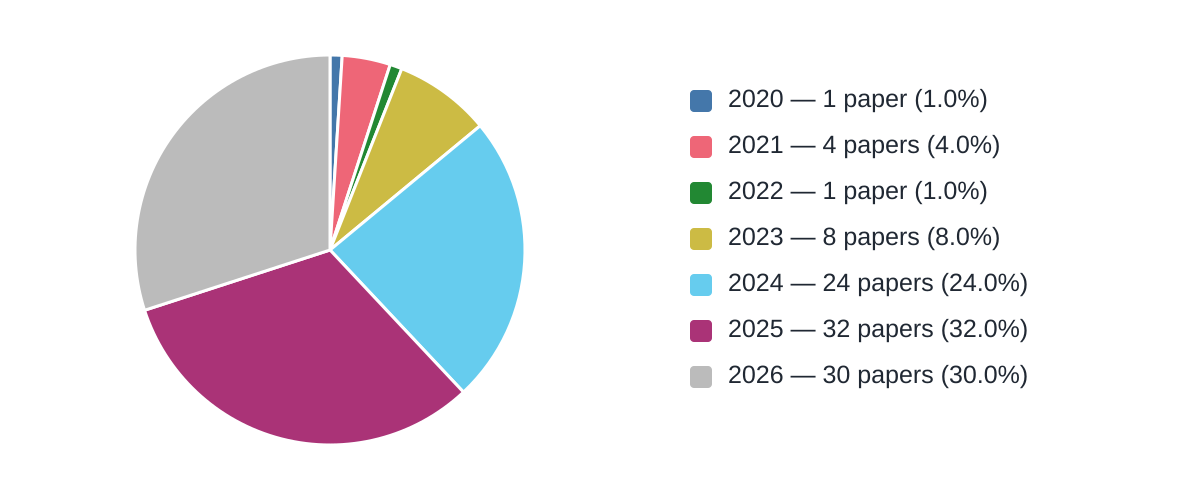

The data file committed next to this chart (first rows):
year, paper_count, share_percent
2020, 1, 1.0
2021, 4, 4.0
2022, 1, 1.0
2023, 8, 8.0
2024, 24, 24.0
2025, 32, 32.0
2026, 30, 30.0
